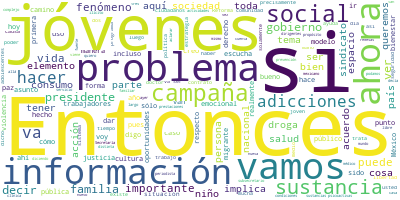

The table this chart was drawn from, first rows:
Participante, Texto, Sentimiento, Palabras, Dia, Mes, Anio
PRESIDENTE ANDRES MANUEL LOPEZ OBRADOR, Buenos días. Ánimo., 0.7283, 3, 2, 8, 2019
PRESIDENTE ANDRES MANUEL LOPEZ OBRADOR, Bueno, pues hoy vamos a informar sobre l…, 0.05112, 48, 2, 8, 2019
PRESIDENTE ANDRES MANUEL LOPEZ OBRADOR, Y como se ha venido comentado, siempre s…, 0.9908, 40, 2, 8, 2019
PRESIDENTE ANDRES MANUEL LOPEZ OBRADOR, Y hay otra realidad, otra realidad amarg…, 0.1583, 16, 2, 8, 2019
PRESIDENTE ANDRES MANUEL LOPEZ OBRADOR, Entonces, hemos decidido dar a conocer t…, 0.2922, 43, 2, 8, 2019
PRESIDENTE ANDRES MANUEL LOPEZ OBRADOR, Por eso se está impulsando el bienestar,…, 0.009897, 68, 2, 8, 2019
PRESIDENTE ANDRES MANUEL LOPEZ OBRADOR, Ahora hay programas para el bienestar, h…, 0.3884, 46, 2, 8, 2019
PRESIDENTE ANDRES MANUEL LOPEZ OBRADOR, De modo que es atender las causas, abrir…, 0.3953, 59, 2, 8, 2019
PRESIDENTE ANDRES MANUEL LOPEZ OBRADOR, También el objetivo es reducir el consum…, 0.01324, 38, 2, 8, 2019
PRESIDENTE ANDRES MANUEL LOPEZ OBRADOR, Porque, ¿qué sucede si un joven es engan…, 0.5152, 40, 2, 8, 2019
PRESIDENTE ANDRES MANUEL LOPEZ OBRADOR, He venido insistiendo mucho porque era a…, 0.206, 69, 2, 8, 2019
PRESIDENTE ANDRES MANUEL LOPEZ OBRADOR, Entonces, vamos a pedirle al doctor Hugo…, 0.5193, 50, 2, 8, 2019
PRESIDENTE ANDRES MANUEL LOPEZ OBRADOR, Entonces, le damos la palabra al doctor …, 0.114, 8, 2, 8, 2019
HUGO LOPEZ-GATELL, Gracias, presidente., 0.393, 2, 2, 8, 2019
HUGO LOPEZ-GATELL, Muy buenos días tengan todas y todos ust…, 0.9062, 8, 2, 8, 2019
HUGO LOPEZ-GATELL, Como ha señalado el presidente, estamos …, 0.07647, 79, 2, 8, 2019
HUGO LOPEZ-GATELL, Sus trascendencias son mayúsculas y las …, 0.308, 37, 2, 8, 2019
HUGO LOPEZ-GATELL, Y, entonces, poco a poco se fueron penet…, 0.09309, 35, 2, 8, 2019
HUGO LOPEZ-GATELL, Entonces, desconstruir esta economía de …, 0.08174, 23, 2, 8, 2019
HUGO LOPEZ-GATELL, Sin embargo, quiero destacar que una de …, 0.4676, 31, 2, 8, 2019
HUGO LOPEZ-GATELL, Como todos saben y como la sociedad ha s…, 0.3729, 37, 2, 8, 2019
HUGO LOPEZ-GATELL, Quiero dejar en claro que no existe ning…, 0.5832, 44, 2, 8, 2019
HUGO LOPEZ-GATELL, En un lado está la demanda que es un pro…, 0.5444, 101, 2, 8, 2019
HUGO LOPEZ-GATELL, Y en un territorio completamente aparte,…, 0.5171, 95, 2, 8, 2019
HUGO LOPEZ-GATELL, Y enfatizo el tema de muy tempranamente …, 0.2753, 100, 2, 8, 2019
HUGO LOPEZ-GATELL, Y no perdamos de vista que a lo largo de…, 0.06056, 54, 2, 8, 2019
HUGO LOPEZ-GATELL, Entonces, este fenómeno de violencia que…, 0.374, 62, 2, 8, 2019
HUGO LOPEZ-GATELL, Cuando existe este otro fenómeno de una …, 0.5698, 74, 2, 8, 2019
HUGO LOPEZ-GATELL, Y esta satisfacción inmediata tiene vari…, 0.2342, 42, 2, 8, 2019
HUGO LOPEZ-GATELL, Entidades clínicas formalmente reconocid…, 0.3151, 38, 2, 8, 2019
HUGO LOPEZ-GATELL, Entonces, un primer elemento enganchador…, 0.2945, 15, 2, 8, 2019
HUGO LOPEZ-GATELL, Pero otro elemento inmediatamente cercan…, 0.5224, 36, 2, 8, 2019
HUGO LOPEZ-GATELL, No hay un mecanismo de construcción de l…, 0.8939, 42, 2, 8, 2019
HUGO LOPEZ-GATELL, Pues vean ustedes lo complejo que es el …, 0.3104, 27, 2, 8, 2019
HUGO LOPEZ-GATELL, Entonces, un modelo muy tradicional, per…, 0.4179, 103, 2, 8, 2019
HUGO LOPEZ-GATELL, Y se le aísla más, porque ahora vienen n…, 0.04347, 43, 2, 8, 2019
HUGO LOPEZ-GATELL, No perdamos de vista que cada elemento d…, 0.3222, 32, 2, 8, 2019
HUGO LOPEZ-GATELL, Entonces, viene la criminalización, vien…, 0.04052, 92, 2, 8, 2019
HUGO LOPEZ-GATELL, Juntos por la Paz -y por eso hemos selec…, 0.1421, 84, 2, 8, 2019
HUGO LOPEZ-GATELL, Y la justicia en este fenómeno tan compl…, 0.5449, 60, 2, 8, 2019
HUGO LOPEZ-GATELL, Termino señalando tres cosas., 0.03896, 4, 2, 8, 2019
HUGO LOPEZ-GATELL, Uno. Es el carácter instrumental de esta…, 0.09795, 64, 2, 8, 2019
HUGO LOPEZ-GATELL, Aquí no podemos hacer ese error porque e…, 0.1104, 34, 2, 8, 2019
HUGO LOPEZ-GATELL, Entonces, la sinergia institucional es u…, 0.03354, 41, 2, 8, 2019
HUGO LOPEZ-GATELL, El segundo elemento es la territorializa…, 0.2829, 52, 2, 8, 2019
HUGO LOPEZ-GATELL, Este repliegue implica burocracia, impli…, 0.007555, 37, 2, 8, 2019
HUGO LOPEZ-GATELL, ¿Cuánto tiempo tiene que transitar un jo…, 0.7852, 26, 2, 8, 2019
HUGO LOPEZ-GATELL, Necesidades que están consagradas como d…, 0.1047, 45, 2, 8, 2019
HUGO LOPEZ-GATELL, Entonces, implica esa territorialización…, 0.6074, 74, 2, 8, 2019
HUGO LOPEZ-GATELL, Termino con ese punto la territorializac…, 0.8909, 78, 2, 8, 2019
HUGO LOPEZ-GATELL, Son objetivos importantísimos, pero si n…, 0.04276, 72, 2, 8, 2019
HUGO LOPEZ-GATELL, Vamos a empezar próximamente en la Tierr…, 0.1386, 55, 2, 8, 2019
HUGO LOPEZ-GATELL, No quiere decir focalizar para excluir a…, 0.1362, 43, 2, 8, 2019
HUGO LOPEZ-GATELL, Y tenemos varios instrumentos, como ya s…, 0.369, 74, 2, 8, 2019
HUGO LOPEZ-GATELL, Y se suma al programa de jóvenes, que ti…, 0.9621, 70, 2, 8, 2019
HUGO LOPEZ-GATELL, El joven encuentra en la música, en el t…, 0.7474, 27, 2, 8, 2019
HUGO LOPEZ-GATELL, Tengo el gusto de presentar, me lo ha pe…, 0.1326, 25, 2, 8, 2019
HUGO LOPEZ-GATELL, Les platico un poco de él., 0.16, 6, 2, 8, 2019
HUGO LOPEZ-GATELL, El doctor Gady Zabicky es un psiquiatra …, 0.4827, 56, 2, 8, 2019
HUGO LOPEZ-GATELL, Él fue el fundador de la clínica de adic…, 0.1113, 53, 2, 8, 2019
... 243 more rows
